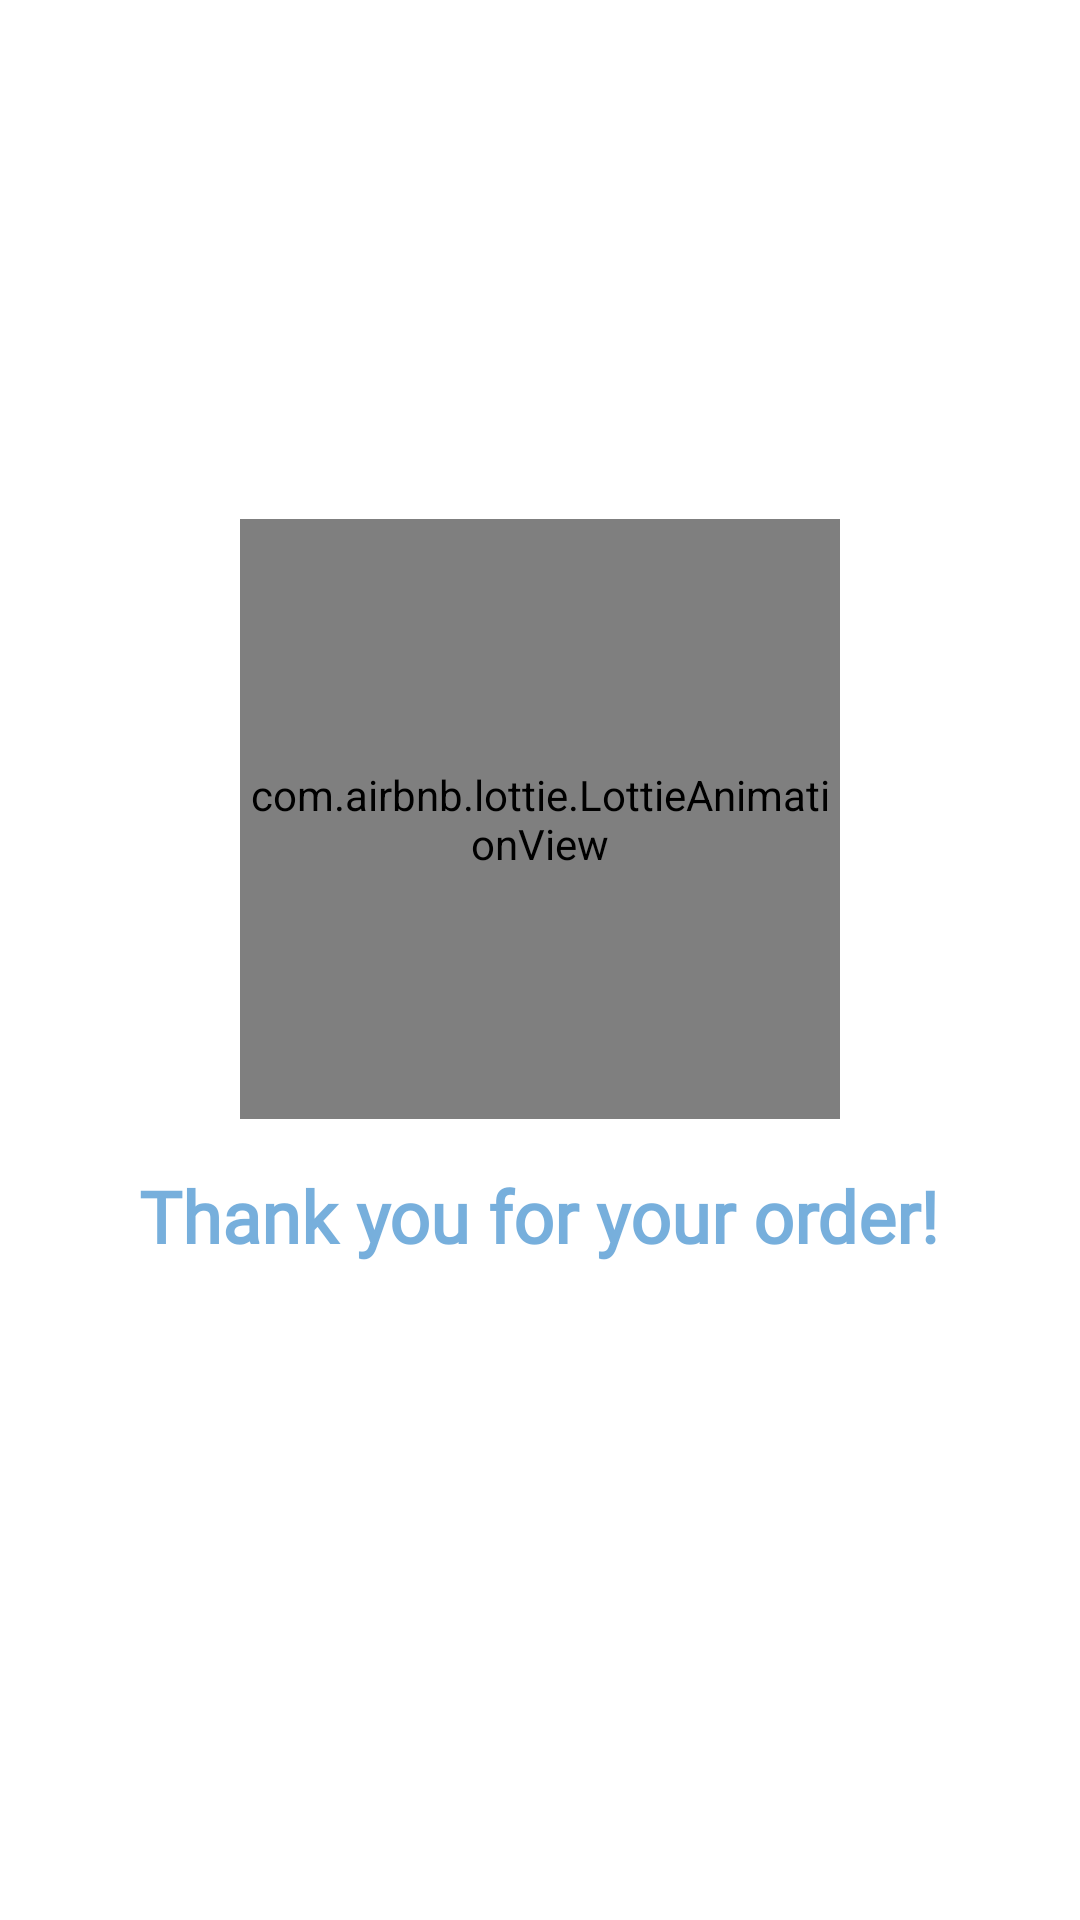

Write the Android layout XML for this screen, with the resource values it uses.
<!-- AndroidManifest.xml: application theme Theme.FoodDelivery -->
<!-- res/layout/activity_thank_you.xml -->
<?xml version="1.0" encoding="utf-8"?>
<FrameLayout
    xmlns:android="http://schemas.android.com/apk/res/android"
    xmlns:app="http://schemas.android.com/apk/res-auto"
    android:layout_width="match_parent"
    android:layout_height="match_parent"
    android:background="@color/white"
    android:padding="16dp">

    <LinearLayout
        android:layout_width="match_parent"
        android:layout_height="wrap_content"
        android:layout_gravity="center"
        android:orientation="vertical"
        android:gravity="center_horizontal">

        <com.airbnb.lottie.LottieAnimationView
            android:id="@+id/lottieAnimation"
            android:layout_width="200dp"
            android:layout_height="200dp"
            app:lottie_rawRes="@raw/confetti" />

        <TextView
            android:layout_width="wrap_content"
            android:layout_height="wrap_content"
            android:layout_marginTop="16dp"
            android:text="@string/thank_you"
            android:fontFamily="@font/yeonsung"
            android:textColor="@color/blue_light"
            android:textSize="24sp"
            android:textStyle="bold"/>

        <TextView
            android:id="@+id/tvOrderDetails"
            android:layout_width="wrap_content"
            android:layout_height="wrap_content"
            android:layout_marginTop="24dp"
            android:textColor="@color/black"
            android:fontFamily="@font/yeonsung"
            android:textSize="16sp"
            android:gravity="center"
            android:lineSpacingExtra="8dp"/>
    </LinearLayout>
</FrameLayout>
<!-- resources referenced by this layout -->
<resources>
  <color name="black">#FF000000</color>
  <color name="blue_light">#9A1E7AC5</color>
  <color name="white">#FFFFFFFF</color>
  <string name="thank_you">Thank you for your order!</string>
  <style name="Theme.FoodDelivery" parent="Base.Theme.FoodDelivery" />
  <style name="Base.Theme.FoodDelivery" parent="Theme.Material3.DayNight.NoActionBar">
          <item name="colorSurfaceContainer">@color/md_theme_light_surface_container</item>
          <item name="colorOutline">@color/md_theme_light_outline</item>
          
          <item name="cardViewStyle">@style/Widget.FoodDelivery.CardView</item>
      </style>
  <color name="md_theme_light_surface_container">#FFFBFE</color>
  <color name="md_theme_light_outline">#79747E</color>
  <style name="Widget.FoodDelivery.CardView" parent="Widget.MaterialComponents.CardView">
          <item name="strokeColor">?attr/colorOutline</item>
          <item name="cardForegroundColor">?attr/selectableItemBackground</item>
          
      </style>
</resources>
